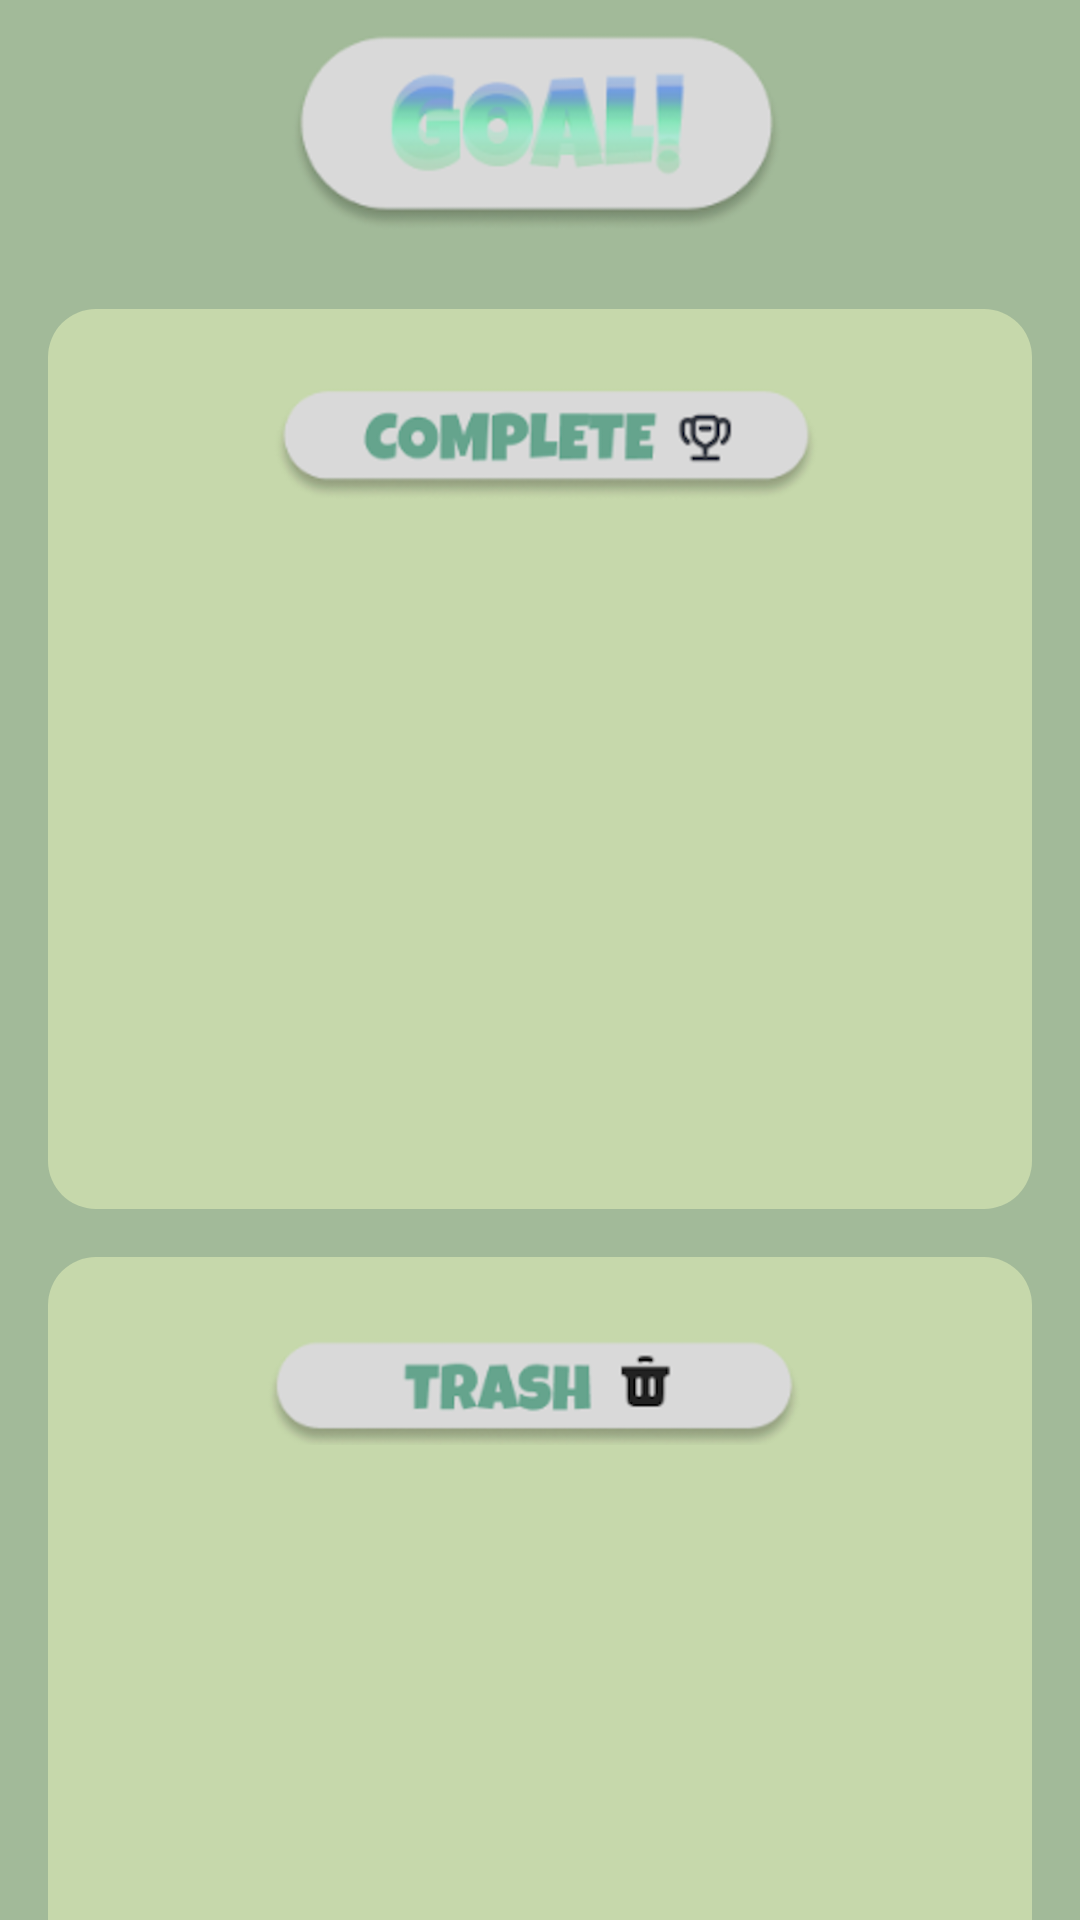

Reconstruct the res/layout file that produces this screen, plus the resources it refers to.
<!-- AndroidManifest.xml: application theme Theme.GOAL_APP -->
<!-- res/layout/fragment_dashboard.xml -->
<?xml version="1.0" encoding="utf-8"?>
<androidx.constraintlayout.widget.ConstraintLayout xmlns:android="http://schemas.android.com/apk/res/android"
    xmlns:app="http://schemas.android.com/apk/res-auto"
    xmlns:tools="http://schemas.android.com/tools"
    android:layout_width="match_parent"
    android:layout_height="match_parent"
    android:background="@color/backgroundGreen"
    tools:context=".ui.dashboard.DashboardFragment">


    <ImageView
        android:id="@+id/iv_goal"
        android:layout_width="186dp"
        android:layout_height="87dp"
        android:src="@drawable/screenshot_2024_05_01_at_11_35_00am"
        app:layout_constraintEnd_toEndOf="parent"
        app:layout_constraintHorizontal_bias="0.498"
        app:layout_constraintStart_toStartOf="parent"
        app:layout_constraintTop_toTopOf="parent" />

    

    
    <FrameLayout
        android:id="@+id/fl_completed"
        android:layout_width="0dp"
        android:layout_height="300dp"
        android:layout_margin="16dp"
        android:layout_marginTop="80dp"
        android:background="@drawable/completed_background"
        app:layout_constraintLeft_toLeftOf="parent"
        app:layout_constraintRight_toRightOf="parent"
        app:layout_constraintTop_toBottomOf="@id/iv_goal">

        <LinearLayout
            android:layout_width="match_parent"
            android:layout_height="match_parent"
            android:layout_gravity="center"
            android:orientation="vertical">

            <ImageView
                android:id="@+id/iv_completedBanner"
                android:layout_width="191dp"
                android:layout_height="54dp"
                android:layout_gravity="center"
                android:src="@drawable/completedlistbanner" />

            <ListView
                android:id="@+id/lv_completedList"
                android:layout_width="match_parent"
                android:layout_height="300dp"
                android:layout_gravity="center"
                android:background="@android:color/transparent"
                android:divider="@android:color/transparent"
                android:dividerHeight="10dp" />




        </LinearLayout>

    </FrameLayout>

    <FrameLayout
        android:layout_width="0dp"
        android:layout_height="300dp"
        android:layout_margin="16dp"
        android:layout_marginTop="20dp"
        android:background="@drawable/completed_background"
        app:layout_constraintLeft_toLeftOf="parent"
        app:layout_constraintRight_toRightOf="parent"
        app:layout_constraintTop_toBottomOf="@id/fl_completed">

        <LinearLayout
            android:layout_width="match_parent"
            android:layout_height="match_parent"
            android:orientation="vertical">

            <ImageView
                android:id="@+id/iv_deletedBanner"
                android:layout_width="191dp"
                android:layout_height="54dp"
                android:layout_gravity="center"
                android:src="@drawable/deletedlistbanner" />


            <ListView
                android:id="@+id/lv_deletedList"
                android:layout_width="match_parent"
                android:layout_height="300dp"
                android:background="@android:color/transparent"
                android:divider="@android:color/transparent"
                android:dividerHeight="10dp"
                app:layout_constraintTop_toBottomOf="@id/iv_deletedBanner">

            </ListView>



        </LinearLayout>
    </FrameLayout>

</androidx.constraintlayout.widget.ConstraintLayout>
<!-- resources referenced by this layout -->
<resources>
  <color name="backgroundGreen">#A2BA99</color>
  <!-- drawable completed_background (drawable) -->
  <?xml version="1.0" encoding="utf-8"?>
  <shape xmlns:android="http://schemas.android.com/apk/res/android">
      <solid android:color="#C6D8AB"/>
      <corners android:radius="16dp"/>
      <padding android:left="16dp" android:top="16dp" android:right="16dp" android:bottom="16dp"/>
  </shape>
  <!-- drawable completedlistbanner: png bitmap (drawable, 61470 bytes) -->
  <!-- drawable deletedlistbanner: png bitmap (drawable, 50302 bytes) -->
  <!-- drawable screenshot_2024_05_01_at_11_35_00am: png bitmap (drawable, 93595 bytes) -->
  <style name="Theme.GOAL_APP" parent="Theme.MaterialComponents.DayNight.DarkActionBar">
          
          <item name="colorPrimary">@color/purple_500</item>
          <item name="colorPrimaryVariant">@color/backgroundGreen</item>
          <item name="colorOnPrimary">@color/white</item>
          
          <item name="colorSecondary">@color/teal_200</item>
          <item name="colorSecondaryVariant">@color/teal_700</item>
          <item name="colorOnSecondary">@color/black</item>
          
          <item name="android:statusBarColor">?attr/colorPrimaryVariant</item>
          
      </style>
  <color name="purple_500">#FF6200EE</color>
  <color name="white">#FFFFFFFF</color>
  <color name="teal_200">#FF03DAC5</color>
  <color name="teal_700">#FF018786</color>
  <color name="black">#FF000000</color>
</resources>
